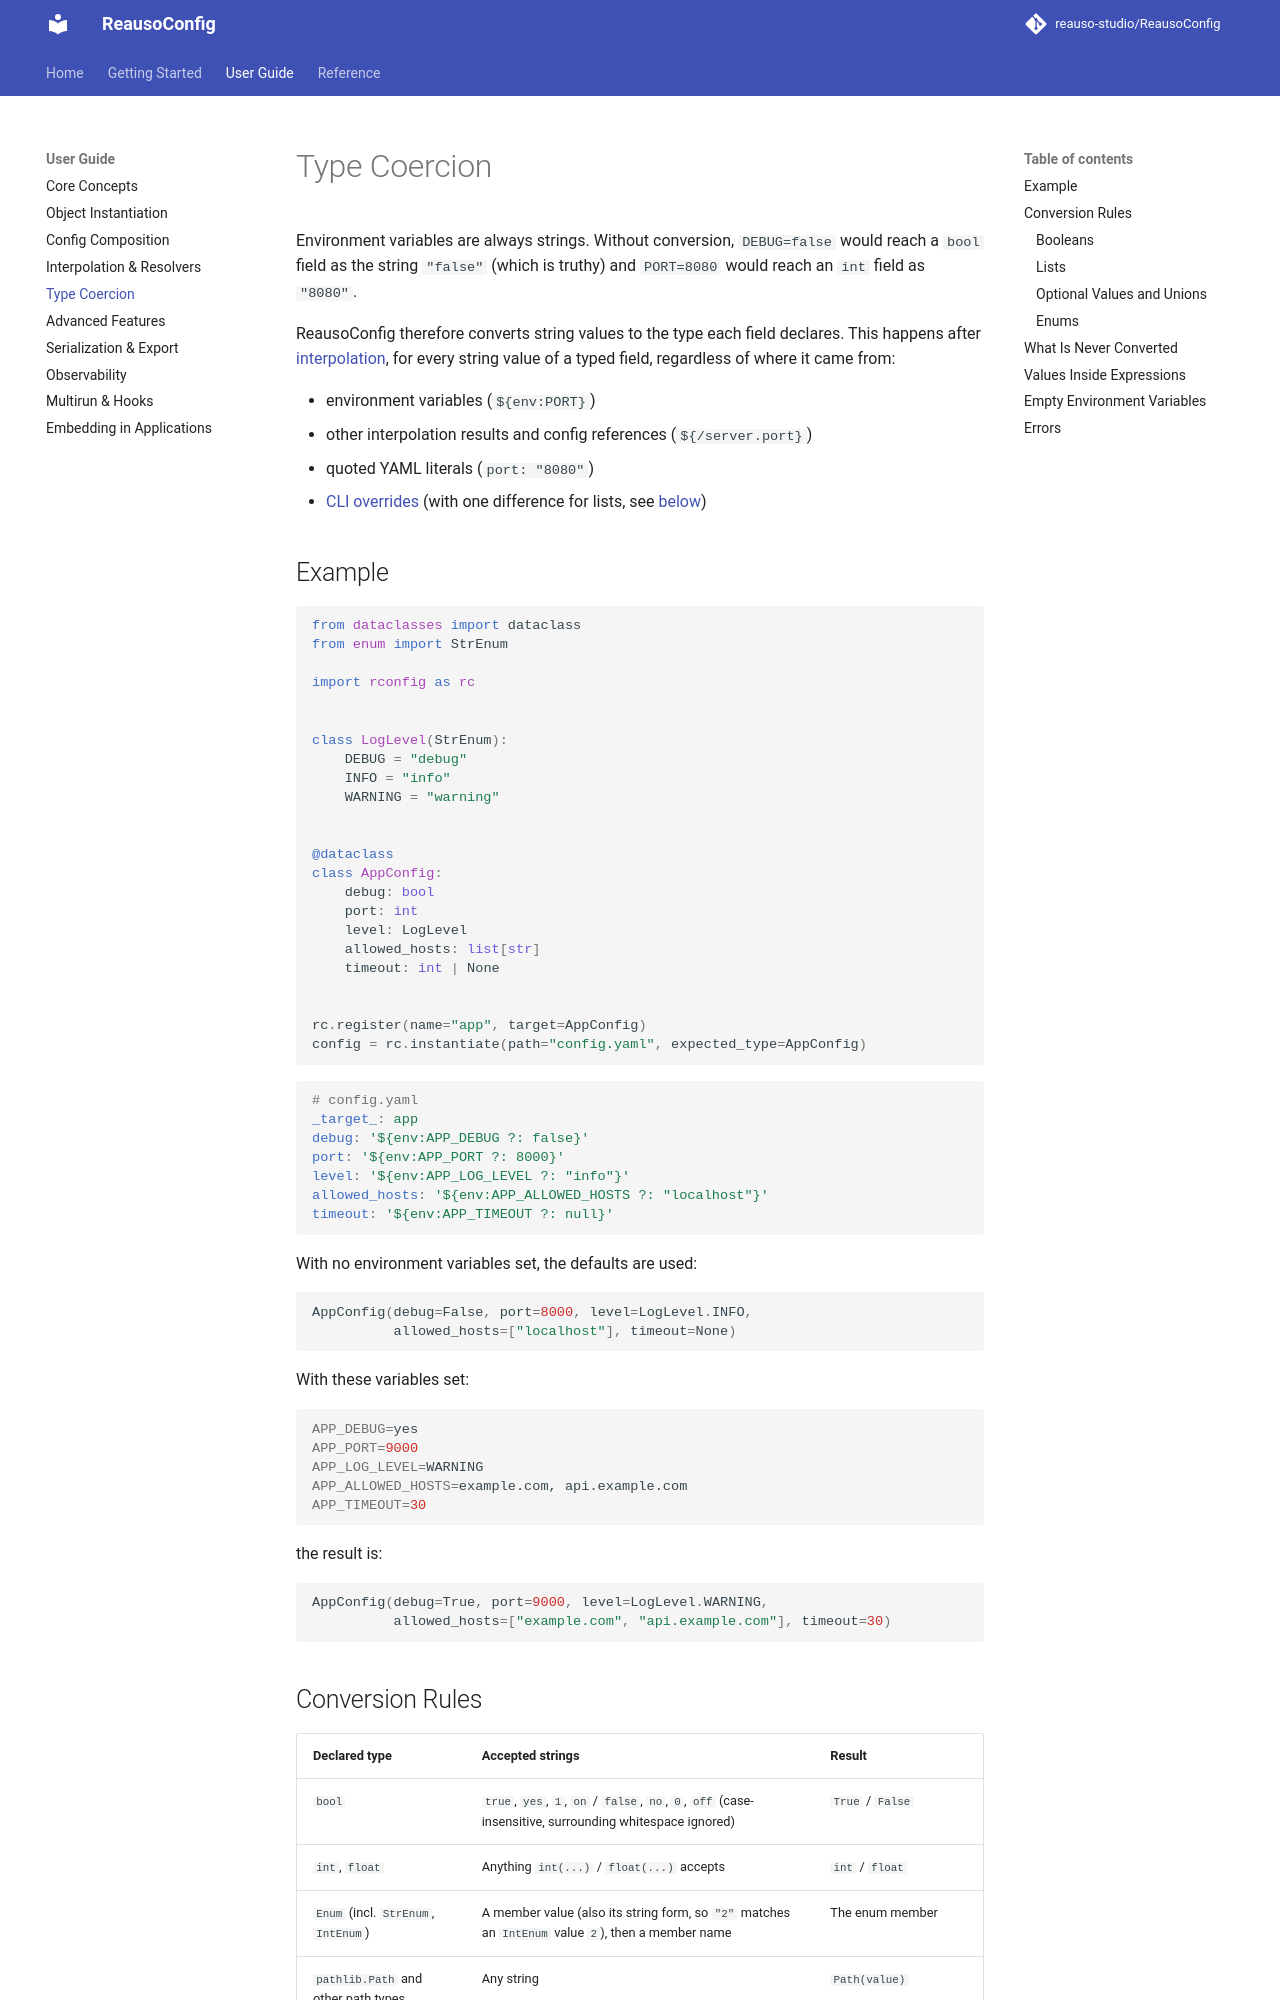

repository: reauso-studio/ReausoConfig · page: type-coercion/index.html · generator: mkdocs

# Type Coercion

Environment variables are always strings. Without conversion, `DEBUG=false` would reach a `bool` field as the string `"false"` (which is truthy) and `PORT=8080` would reach an `int` field as `"8080"`.

ReausoConfig therefore converts string values to the type each field declares. This happens after [interpolation](interpolation.md), for every string value of a typed field, regardless of where it came from:

- environment variables (`${env:PORT}`)
- other interpolation results and config references (`${/server.port}`)
- quoted YAML literals (`port: "8080"`)
- [CLI overrides](composition.md#cli-overrides) (with one difference for lists, see [below](#lists))

## Example

```python
from dataclasses import dataclass
from enum import StrEnum

import rconfig as rc


class LogLevel(StrEnum):
    DEBUG = "debug"
    INFO = "info"
    WARNING = "warning"


@dataclass
class AppConfig:
    debug: bool
    port: int
    level: LogLevel
    allowed_hosts: list[str]
    timeout: int | None


rc.register(name="app", target=AppConfig)
config = rc.instantiate(path="config.yaml", expected_type=AppConfig)
```

```yaml
# config.yaml
_target_: app
debug: '${env:APP_DEBUG ?: false}'
port: '${env:APP_PORT ?: 8000}'
level: '${env:APP_LOG_LEVEL ?: "info"}'
allowed_hosts: '${env:APP_ALLOWED_HOSTS ?: "localhost"}'
timeout: '${env:APP_TIMEOUT ?: null}'
```

With no environment variables set, the defaults are used:

```python
AppConfig(debug=False, port=8000, level=LogLevel.INFO,
          allowed_hosts=["localhost"], timeout=None)
```

With these variables set:

```bash
APP_DEBUG=yes
APP_PORT=9000
APP_LOG_LEVEL=WARNING
APP_ALLOWED_HOSTS=example.com, api.example.com
APP_TIMEOUT=30
```

the result is:

```python
AppConfig(debug=True, port=9000, level=LogLevel.WARNING,
          allowed_hosts=["example.com", "api.example.com"], timeout=30)
```
